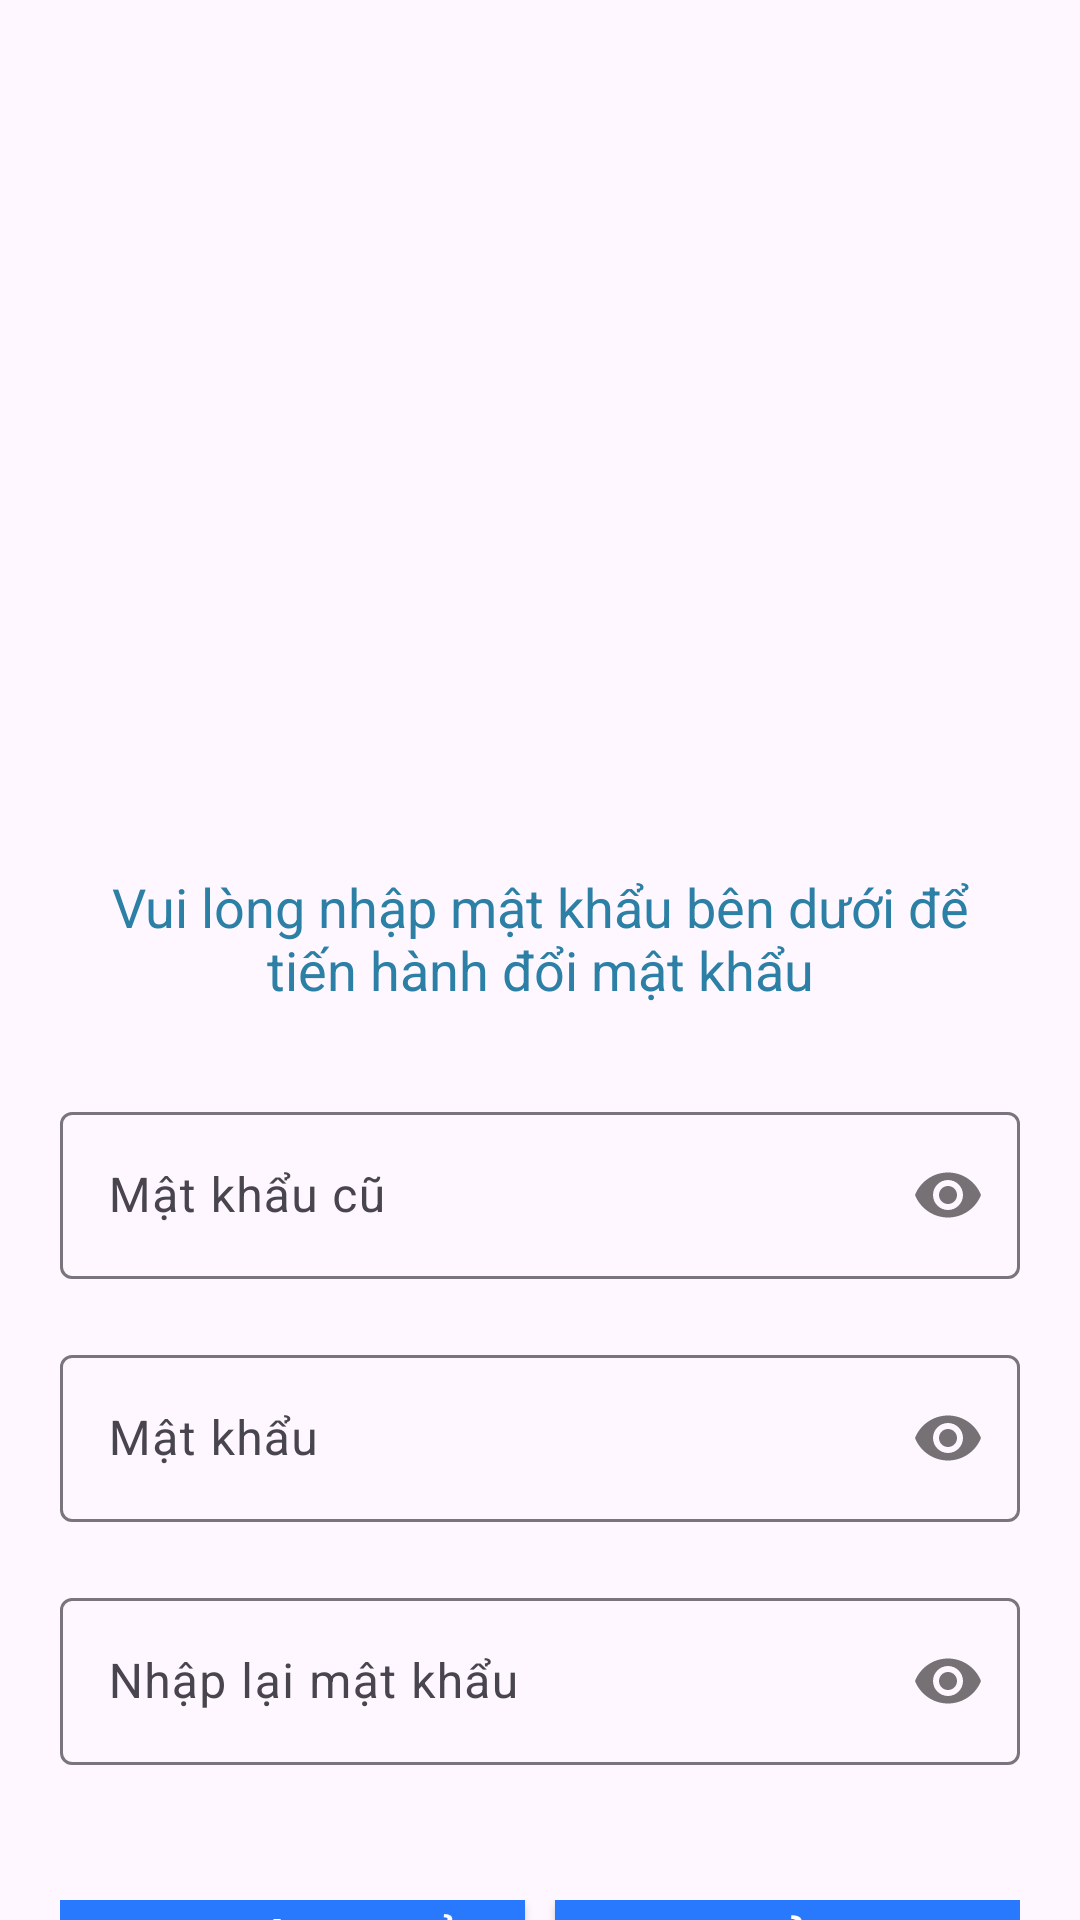

Android layout source for this screen:
<!-- AndroidManifest.xml: application theme Theme.Lab1_PD06976_NguyenKhacTrung -->
<!-- res/layout/fragment_change_pass.xml -->
<?xml version="1.0" encoding="utf-8"?>
<LinearLayout xmlns:android="http://schemas.android.com/apk/res/android"
    xmlns:tools="http://schemas.android.com/tools"
    android:layout_width="match_parent"
    android:layout_height="match_parent"
    xmlns:app="http://schemas.android.com/apk/res-auto"
    android:orientation="vertical"
    android:paddingStart="20dp"
    android:paddingEnd="20dp"
    tools:context=".fragment.ChangePassFragment">

    
    <ImageView
        android:layout_width="match_parent"
        android:layout_height="250dp"
        android:layout_gravity="center"
        android:layout_marginTop="20dp"
        android:layout_marginBottom="20dp"
        android:src="@drawable/changepass"/>

    <TextView
        android:layout_width="match_parent"
        android:layout_height="wrap_content"
        android:textColor="#2C7FA5"
        android:textSize="18sp"
        android:gravity="center"
        android:layout_marginBottom="30dp"
        android:text="Vui lòng nhập mật khẩu bên dưới để tiến hành đổi mật khẩu" />

    <com.google.android.material.textfield.TextInputLayout
        android:layout_width="match_parent"
        android:layout_height="wrap_content"
        app:passwordToggleEnabled="true"
        android:layout_marginBottom="20dp">

        <com.google.android.material.textfield.TextInputEditText
            android:id="@+id/edPassOld"
            android:layout_width="match_parent"
            android:layout_height="wrap_content"
            android:inputType="textPassword"
            android:maxLines="1"
            android:hint="Mật khẩu cũ"/>
    </com.google.android.material.textfield.TextInputLayout>

    <com.google.android.material.textfield.TextInputLayout
        android:layout_width="match_parent"
        android:layout_height="wrap_content"
        app:passwordToggleEnabled="true"
        android:layout_marginBottom="20dp">

        <com.google.android.material.textfield.TextInputEditText
            android:id="@+id/edPassChange"
            android:layout_width="match_parent"
            android:layout_height="wrap_content"
            android:inputType="textPassword"
            android:maxLines="1"
            android:hint="Mật khẩu"/>
    </com.google.android.material.textfield.TextInputLayout>

    <com.google.android.material.textfield.TextInputLayout
        android:layout_width="match_parent"
        android:layout_height="wrap_content"
        app:passwordToggleEnabled="true"
        android:layout_marginBottom="20dp">

        <com.google.android.material.textfield.TextInputEditText
            android:id="@+id/edRePassChange"
            android:layout_width="match_parent"
            android:layout_height="wrap_content"
            android:inputType="textPassword"
            android:maxLines="1"
            android:hint="Nhập lại mật khẩu"/>
    </com.google.android.material.textfield.TextInputLayout>

    <LinearLayout
        android:layout_width="match_parent"
        android:layout_height="wrap_content"
        android:layout_marginTop="25dp"
        android:orientation="horizontal">
        <androidx.appcompat.widget.AppCompatButton
            android:id="@+id/btnSaveUserChange"
            android:layout_width="100dp"
            android:layout_height="wrap_content"
            android:text="Lưu Thay Đổi"
            android:textAllCaps="false"
            android:layout_weight="1"
            android:layout_marginRight="10dp"
            android:background="#2979FF"
            android:textColor="@color/white"
            android:textSize="20sp"/>

        <androidx.appcompat.widget.AppCompatButton
            android:id="@+id/btnCancelUserChange"
            android:layout_width="100dp"
            android:layout_height="wrap_content"
            android:text="Hủy"
            android:textAllCaps="false"
            android:layout_weight="1"
            android:background="#2979FF"
            android:textColor="@color/white"
            android:textSize="20sp"/>
    </LinearLayout>

</LinearLayout>
<!-- resources referenced by this layout -->
<resources>
  <style name="Theme.Lab1_PD06976_NguyenKhacTrung" parent="Base.Theme.Lab1_PD06976_NguyenKhacTrung" />
  <style name="Base.Theme.Lab1_PD06976_NguyenKhacTrung" parent="Theme.Material3.DayNight.NoActionBar">
          
          
      </style>
  <!-- not gathered from this repository: default colours our renderer supplied (Android Studio template values) -->
  <color name="white">#FFFFFFFF</color>
</resources>
